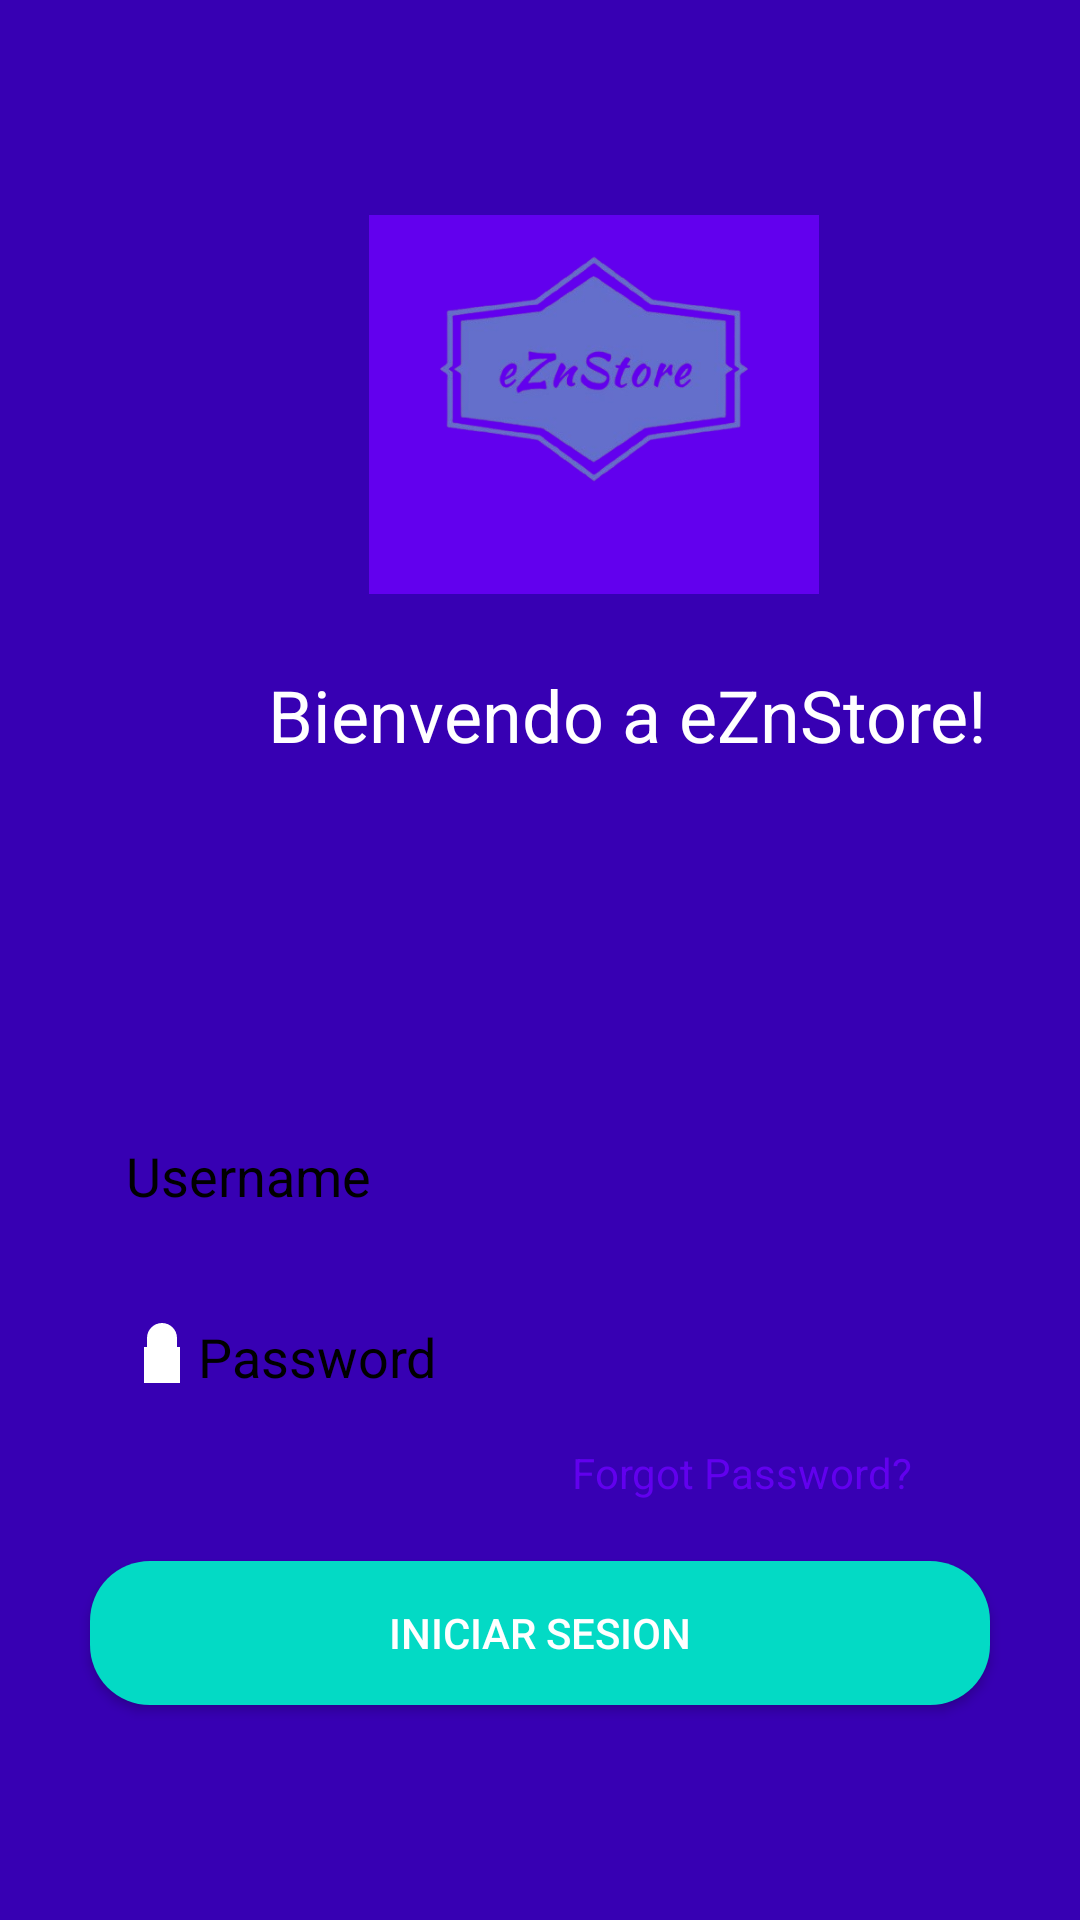

Layout XML and referenced resources for this Android screen:
<!-- AndroidManifest.xml: application theme Theme.EZnStore -->
<!-- res/layout/activity_login.xml -->
<LinearLayout
    xmlns:android="http://schemas.android.com/apk/res/android"
    android:id="@+id/main"
    android:layout_width="match_parent"
    android:layout_height="match_parent"
    android:orientation="vertical"
    android:background="@color/purple_700"
    android:gravity="center"
    android:padding="16dp">

    
    <RelativeLayout
        android:layout_width="match_parent"
        android:layout_height="200dp"
        android:background="@android:color/transparent">

        <ImageView
            android:id="@+id/imageView"
            android:layout_width="150dp"
            android:layout_height="150dp"
            android:layout_alignParentStart="true"
            android:layout_alignParentTop="true"
            android:layout_marginStart="107dp"
            android:layout_marginTop="-24dp"
            android:background="@color/purple_500"
            android:scaleType="centerCrop"
            android:src="@drawable/logo" />

        <TextView
            android:layout_width="wrap_content"
            android:layout_height="wrap_content"
            android:layout_below="@+id/imageView"
            android:layout_alignStart="@+id/imageView"
            android:layout_marginStart="-34dp"
            android:layout_marginTop="24dp"
            android:text="@string/eZnStore"
            android:textColor="@color/white"
            android:textSize="24sp" />
    </RelativeLayout>

    

    
    <ImageView
        android:id="@+id/profile_image"
        android:layout_width="60dp"
        android:layout_height="80dp"
        android:layout_gravity="center"
        android:layout_marginBottom="16dp"
        android:scaleType="centerCrop"
        android:src="@drawable/btn_5" />

    <EditText
        android:id="@+id/username"
        android:layout_width="300dp"
        android:layout_height="wrap_content"
        android:hint="@string/username"
        android:drawableStart="@drawable/ic_user_icon"
        android:padding="12dp"
        android:background="@drawable/rounded_input_field"
        android:textColor="@android:color/black"
        android:textColorHint="@android:color/black" />

    
    <EditText
        android:id="@+id/password"
        android:layout_width="300dp"
        android:layout_height="wrap_content"
        android:hint="@string/password"
        android:drawableStart="@drawable/ic_lock_icon"
        android:inputType="textPassword"
        android:padding="12dp"
        android:layout_marginTop="12dp"
        android:background="@drawable/rounded_input_field"
        android:textColor="@android:color/black"
        android:textColorHint="@android:color/black" />

    
    <TextView
        android:layout_width="wrap_content"
        android:layout_height="wrap_content"
        android:text="@string/forgot_password"
        android:textColor="@color/purple_500"
        android:layout_gravity="end"
        android:layout_marginEnd="40dp"
        android:layout_marginTop="5dp"/>

    
    <Button
        android:id="@+id/loginButton"
        android:layout_width="300dp"
        android:layout_height="wrap_content"
        android:layout_marginTop="20dp"
        android:background="@drawable/rounded_button"
        android:backgroundTint="@color/teal_200"
        android:padding="12dp"
        android:text="@string/login"
        android:textColor="@color/white" />

</LinearLayout>
<!-- resources referenced by this layout -->
<resources>
  <color name="purple_500">#FF6200EE</color>
  <color name="purple_700">#FF3700B3</color>
  <color name="teal_200">#FF03DAC5</color>
  <color name="white">#FFFFFFFF</color>
  <!-- drawable ic_lock_icon (drawable) -->
  <vector xmlns:android="http://schemas.android.com/apk/res/android"
      android:width="24dp"
      android:height="24dp"
      android:viewportWidth="24"
      android:viewportHeight="24">
      <path
          android:fillColor="#FFFFFF"
          android:pathData="M12,1C9.24,1 7,3.24 7,6v3h10V6c0,-2.76 -2.24,-5 -5,-5zm6,8H6v12h12V9zm-6,5c-0.55,0 -1,0.45 -1,1s0.45,1 1,1 1,-0.45 1,-1 -0.45,-1 -1,-1z"/>
  </vector>
  <!-- drawable logo: png bitmap (drawable, 77267 bytes) -->
  <!-- drawable rounded_button (drawable) -->
  <shape xmlns:android="http://schemas.android.com/apk/res/android">
      <solid android:color="#19CACA"/>
      <corners android:radius="20dp"/>
  </shape>
  <string name="eZnStore">Bienvendo a eZnStore!</string>
  <string name="forgot_password">Forgot Password?</string>
  <string name="login">INICIAR SESION</string>
  <string name="password">Password</string>
  <string name="username">Username</string>
  <style name="Theme.EZnStore" parent="Theme.MaterialComponents.DayNight.DarkActionBar">
          
          <item name="colorPrimary">@color/purple_500</item>
          <item name="colorPrimaryVariant">@color/purple_700</item>
          <item name="colorOnPrimary">@color/white</item>
          
          <item name="colorSecondary">@color/teal_200</item>
          <item name="colorSecondaryVariant">@color/teal_700</item>
          <item name="colorOnSecondary">@color/black</item>
          
          <item name="android:statusBarColor">?attr/colorPrimaryVariant</item>
          
      </style>
  <color name="teal_700">#FF018786</color>
  <color name="black">#FF000000</color>
</resources>
